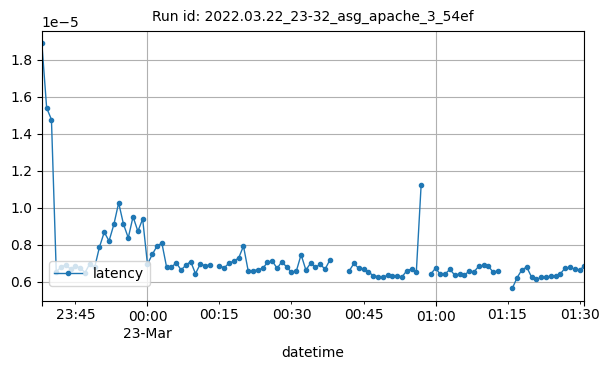

The file beside this chart, header and first rows:
datetime, latency
2022-03-22T23:38:00Z, 1.888297003038609e-05
2022-03-22T23:39:00Z, 1.5387234608989117e-05
2022-03-22T23:40:00Z, 1.4758434110474818e-05
2022-03-22T23:41:00Z, 6.535607262195794e-06
2022-03-22T23:42:00Z, 6.776273872434233e-06
2022-03-22T23:43:00Z, 6.900437131950753e-06
2022-03-22T23:44:00Z, 6.666578797869874e-06
2022-03-22T23:45:00Z, 6.84425789350264e-06
2022-03-22T23:46:00Z, 6.7254805092188205e-06
2022-03-22T23:47:00Z, 6.489082424339647e-06
2022-03-22T23:48:00Z, 6.965054129584083e-06
2022-03-22T23:49:00Z, 6.768607978299638e-06
2022-03-22T23:50:00Z, 7.865078952334344e-06
2022-03-22T23:51:00Z, 8.667031450746111e-06
2022-03-22T23:52:00Z, 8.193545776794343e-06
2022-03-22T23:53:00Z, 9.086638624780034e-06
2022-03-22T23:54:00Z, 1.0255182398061055e-05
2022-03-22T23:55:00Z, 9.105899915132464e-06
2022-03-22T23:56:00Z, 8.364273481554875e-06
2022-03-22T23:57:00Z, 9.509127617754853e-06
2022-03-22T23:58:00Z, 8.717618081645467e-06
2022-03-22T23:59:00Z, 9.380020342446918e-06
2022-03-23T00:00:00Z, 6.937881722984473e-06
2022-03-23T00:01:00Z, 7.464811894900358e-06
2022-03-23T00:02:00Z, 7.922785005606908e-06
2022-03-23T00:03:00Z, 8.07955918161169e-06
2022-03-23T00:04:00Z, 6.7621988911735915e-06
2022-03-23T00:05:00Z, 6.7809366496801785e-06
2022-03-23T00:06:00Z, 7.012426988239064e-06
2022-03-23T00:07:00Z, 6.626742375754319e-06
2022-03-23T00:08:00Z, 6.883202950129977e-06
2022-03-23T00:09:00Z, 7.0836411372849816e-06
2022-03-23T00:10:00Z, 6.426781390747173e-06
2022-03-23T00:11:00Z, 6.948099303448197e-06
2022-03-23T00:12:00Z, 6.861809833508701e-06
2022-03-23T00:13:00Z, 6.885603656918984e-06
2022-03-23T00:15:00Z, 6.846327422477562e-06
2022-03-23T00:16:00Z, 6.739842769787117e-06
2022-03-23T00:17:00Z, 7.004319668565282e-06
2022-03-23T00:18:00Z, 7.100278816535413e-06
2022-03-23T00:19:00Z, 7.277754444266521e-06
2022-03-23T00:20:00Z, 7.915458709692402e-06
2022-03-23T00:21:00Z, 6.550962247796462e-06
2022-03-23T00:22:00Z, 6.5746393921856555e-06
2022-03-23T00:23:00Z, 6.651093178785742e-06
2022-03-23T00:24:00Z, 6.7099775563935845e-06
2022-03-23T00:25:00Z, 7.033922489120483e-06
2022-03-23T00:26:00Z, 7.117059285635045e-06
2022-03-23T00:27:00Z, 6.709262235614431e-06
2022-03-23T00:28:00Z, 7.081161636271311e-06
2022-03-23T00:29:00Z, 6.778443848061996e-06
2022-03-23T00:30:00Z, 6.502840783828445e-06
2022-03-23T00:31:00Z, 6.557501260275596e-06
2022-03-23T00:32:00Z, 7.4516093065290886e-06
2022-03-23T00:33:00Z, 6.621047769589691e-06
2022-03-23T00:34:00Z, 7.0019668783061215e-06
2022-03-23T00:35:00Z, 6.777901689437593e-06
2022-03-23T00:36:00Z, 6.9256366938645354e-06
2022-03-23T00:37:00Z, 6.670192261528385e-06
2022-03-23T00:38:00Z, 7.167420428185502e-06
... 47 more rows
